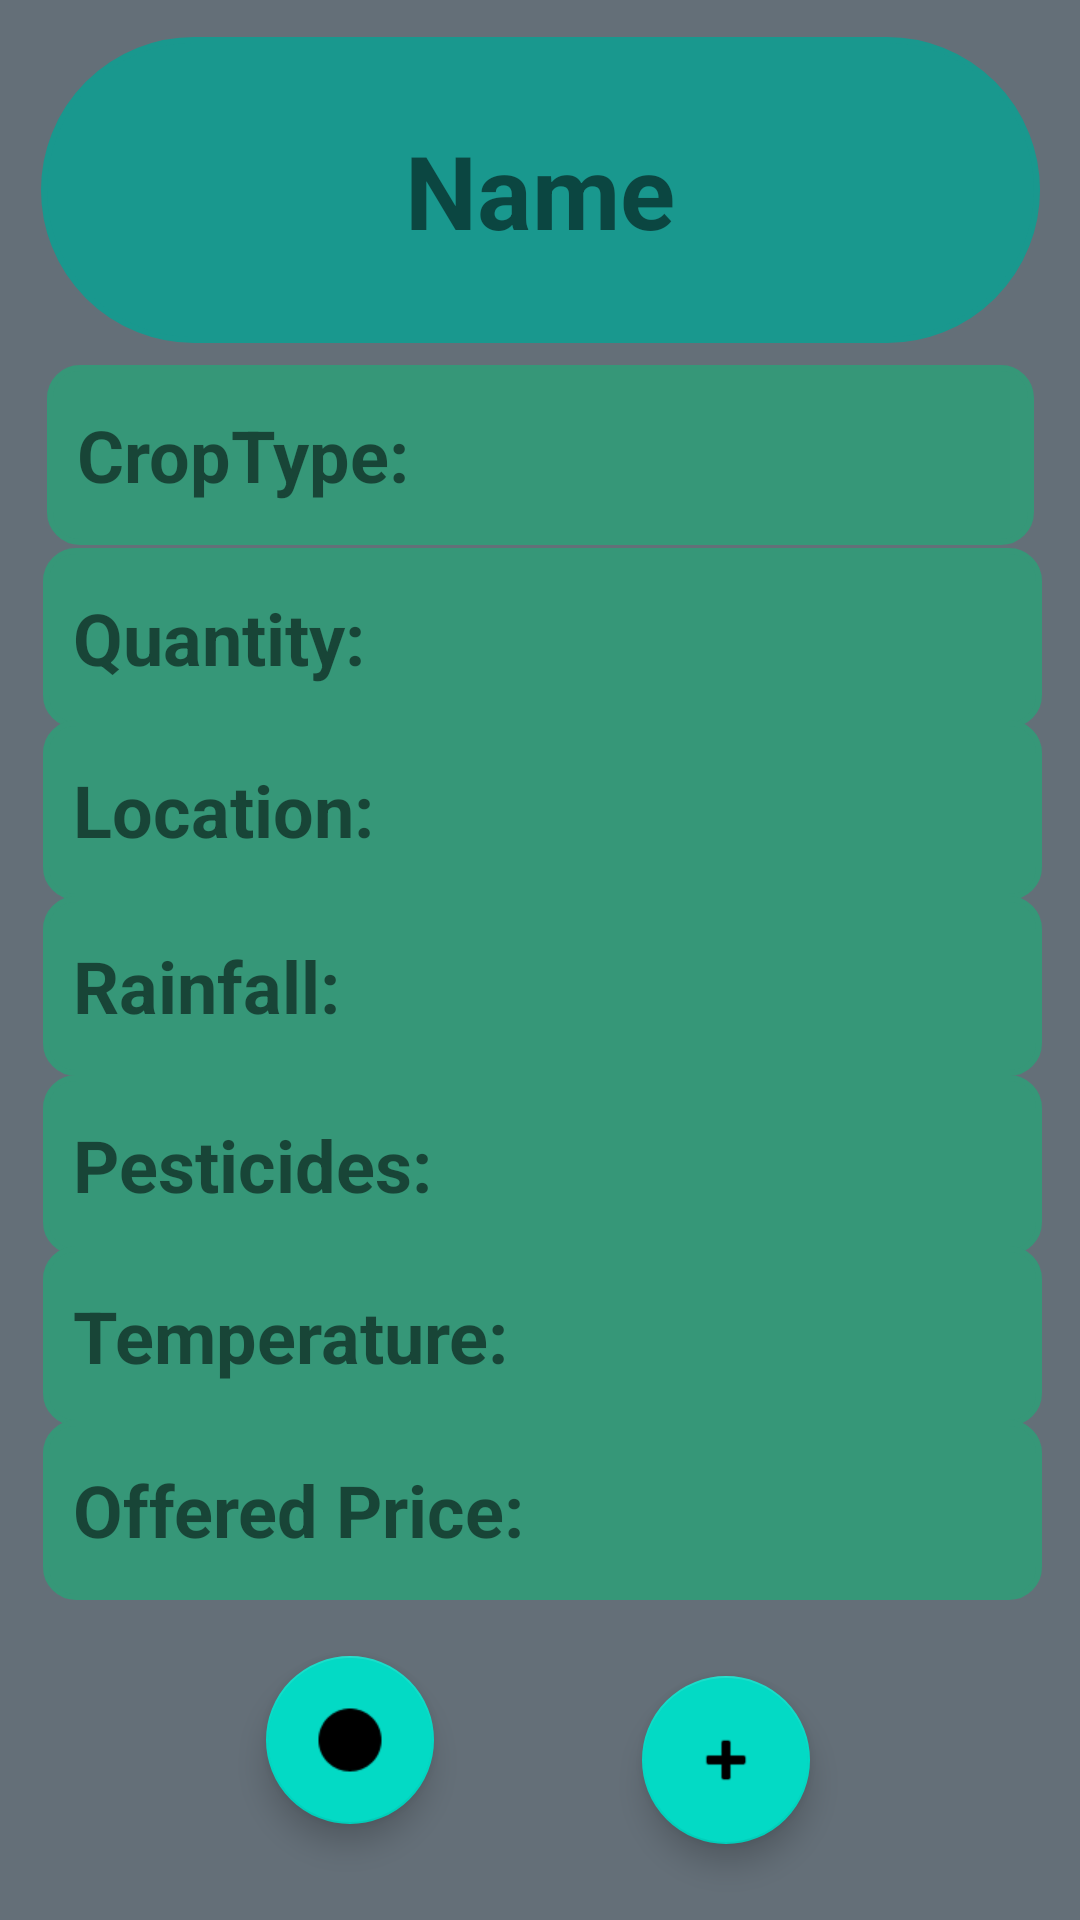

Write the Android layout XML for this screen, with the resource values it uses.
<!-- AndroidManifest.xml: application theme Theme.AgriTech -->
<!-- res/layout/activity_bid_view.xml -->
<?xml version="1.0" encoding="utf-8"?>
<FrameLayout xmlns:android="http://schemas.android.com/apk/res/android"
    xmlns:app="http://schemas.android.com/apk/res-auto"
    xmlns:tools="http://schemas.android.com/tools"
    android:layout_width="match_parent"
    android:layout_height="match_parent"
    android:background="?attr/fullscreenBackgroundColor"
    android:backgroundTint="#D16969"
    android:theme="@style/ThemeOverlay.AgriTech.FullscreenContainer"
    tools:context=".FullscreenActivity">

    
    <TextView
        android:id="@+id/fullscreen_content"
        android:layout_width="match_parent"
        android:layout_height="match_parent"
        android:background="#EDCFCF"
        android:gravity="center"
        android:keepScreenOn="false"
        android:textColor="?attr/fullscreenTextColor"
        android:textSize="50sp"
        android:textStyle="bold" />

    
    <FrameLayout
        android:layout_width="match_parent"
        android:layout_height="match_parent"
        android:fitsSystemWindows="true">

        <LinearLayout
            android:id="@+id/fullscreen_content_controls"
            style="?attr/fullscreenBackgroundColor"
            android:layout_width="match_parent"
            android:layout_height="wrap_content"
            android:layout_gravity="bottom|center_horizontal"
            android:orientation="horizontal"
            tools:ignore="UselessParent" />

        <androidx.constraintlayout.widget.ConstraintLayout
            android:id="@+id/cl"
            android:layout_width="match_parent"
            android:layout_height="match_parent"
            android:background="#646F78">

            <com.google.android.material.floatingactionbutton.FloatingActionButton
                android:id="@+id/floatingActionButton3"
                android:layout_width="wrap_content"
                android:layout_height="wrap_content"
                android:clickable="true"
                android:contentDescription="@string/dummy_button"
                android:visibility="visible"
                app:layout_constraintBottom_toBottomOf="parent"
                app:layout_constraintEnd_toEndOf="parent"
                app:layout_constraintHorizontal_bias="0.704"
                app:layout_constraintStart_toStartOf="parent"
                app:layout_constraintTop_toBottomOf="@+id/textView6"
                app:srcCompat="@android:drawable/ic_input_add" />

            <TextView
                android:id="@+id/textView5"
                android:layout_width="333dp"
                android:layout_height="60dp"
                android:background="@drawable/roundist"
                android:gravity="center_vertical"
                android:paddingLeft="10sp"
                android:text="Quantity:"
                android:textSize="24sp"
                android:textStyle="bold"
                android:visibility="visible"
                app:layout_constraintBottom_toBottomOf="parent"
                app:layout_constraintEnd_toEndOf="parent"
                app:layout_constraintHorizontal_bias="0.525"
                app:layout_constraintStart_toStartOf="parent"
                app:layout_constraintTop_toTopOf="parent"
                app:layout_constraintVertical_bias="0.315" />

            <TextView
                android:id="@+id/textView4"
                android:layout_width="333dp"
                android:layout_height="60dp"
                android:background="@drawable/roundist"
                android:gravity="center_vertical"
                android:paddingLeft="10sp"
                android:text="Location:"
                android:textSize="24sp"
                android:textStyle="bold"
                android:visibility="visible"
                app:layout_constraintBottom_toBottomOf="parent"
                app:layout_constraintEnd_toEndOf="parent"
                app:layout_constraintHorizontal_bias="0.525"
                app:layout_constraintStart_toStartOf="parent"
                app:layout_constraintTop_toTopOf="parent"
                app:layout_constraintVertical_bias="0.414" />

            <TextView
                android:id="@+id/textView10"
                android:layout_width="333dp"
                android:layout_height="60dp"
                android:background="@drawable/roundist"
                android:gravity="center_vertical"
                android:paddingLeft="10sp"
                android:text="Rainfall:"
                android:textSize="24sp"
                android:textStyle="bold"
                android:visibility="visible"
                app:layout_constraintBottom_toBottomOf="parent"
                app:layout_constraintEnd_toEndOf="parent"
                app:layout_constraintHorizontal_bias="0.525"
                app:layout_constraintStart_toStartOf="parent"
                app:layout_constraintTop_toTopOf="parent"
                app:layout_constraintVertical_bias="0.515" />

            <TextView
                android:id="@+id/textView11"
                android:layout_width="333dp"
                android:layout_height="60dp"
                android:background="@drawable/roundist"
                android:gravity="center_vertical"
                android:paddingLeft="10sp"
                android:text="Pesticides:"
                android:textSize="24sp"
                android:textStyle="bold"
                android:visibility="visible"
                app:layout_constraintBottom_toBottomOf="parent"
                app:layout_constraintEnd_toEndOf="parent"
                app:layout_constraintHorizontal_bias="0.525"
                app:layout_constraintStart_toStartOf="parent"
                app:layout_constraintTop_toTopOf="parent"
                app:layout_constraintVertical_bias="0.618" />

            <TextView
                android:id="@+id/textView12"
                android:layout_width="333dp"
                android:layout_height="60dp"
                android:background="@drawable/roundist"
                android:gravity="center_vertical"
                android:paddingLeft="10sp"
                android:text="Temperature:"
                android:textSize="24sp"
                android:textStyle="bold"
                android:visibility="visible"
                app:layout_constraintBottom_toBottomOf="parent"
                app:layout_constraintEnd_toEndOf="parent"
                app:layout_constraintHorizontal_bias="0.525"
                app:layout_constraintStart_toStartOf="parent"
                app:layout_constraintTop_toTopOf="parent"
                app:layout_constraintVertical_bias="0.716" />

            <TextView
                android:id="@+id/textView6"
                android:layout_width="333dp"
                android:layout_height="60dp"
                android:background="@drawable/roundist"
                android:gravity="center_vertical"
                android:paddingLeft="10sp"
                android:text="Offered Price:"
                android:textSize="24sp"
                android:textStyle="bold"
                android:visibility="visible"
                app:layout_constraintBottom_toBottomOf="parent"
                app:layout_constraintEnd_toEndOf="parent"
                app:layout_constraintHorizontal_bias="0.525"
                app:layout_constraintStart_toStartOf="parent"
                app:layout_constraintTop_toTopOf="parent"
                app:layout_constraintVertical_bias="0.816" />

            <TextView
                android:id="@+id/spinnerA"
                android:layout_width="329dp"
                android:layout_height="60dp"
                android:background="@drawable/roundist"
                android:gravity="center_vertical"
                android:paddingLeft="10sp"
                android:text="CropType:"
                android:textSize="24sp"
                android:textStyle="bold"
                android:visibility="visible"
                app:layout_constraintBottom_toBottomOf="parent"
                app:layout_constraintEnd_toEndOf="parent"
                app:layout_constraintStart_toStartOf="parent"
                app:layout_constraintTop_toTopOf="parent"
                app:layout_constraintVertical_bias="0.21" />

            <TextView
                android:id="@+id/textView3"
                android:layout_width="333dp"
                android:layout_height="102dp"
                android:background="@drawable/roundbb"
                android:gravity="center"
                android:text="Name"
                android:textSize="34sp"
                android:textStyle="bold"
                android:visibility="visible"
                app:layout_constraintBottom_toBottomOf="parent"
                app:layout_constraintEnd_toEndOf="parent"
                app:layout_constraintStart_toStartOf="parent"
                app:layout_constraintTop_toTopOf="parent"
                app:layout_constraintVertical_bias="0.023" />

            <com.google.android.material.floatingactionbutton.FloatingActionButton
                android:id="@+id/floatingActionButton2"
                android:layout_width="wrap_content"
                android:layout_height="wrap_content"
                android:clickable="true"
                android:contentDescription="@string/Title"
                app:layout_constraintBottom_toBottomOf="parent"
                app:layout_constraintEnd_toEndOf="parent"
                app:layout_constraintHorizontal_bias="0.292"
                app:layout_constraintStart_toStartOf="parent"
                app:layout_constraintTop_toTopOf="@+id/textView6"
                app:layout_constraintVertical_bias="0.71"
                app:srcCompat="@android:drawable/presence_offline" />

        </androidx.constraintlayout.widget.ConstraintLayout>

    </FrameLayout>

</FrameLayout>
<!-- resources referenced by this layout -->
<resources>
  <!-- drawable roundbb (drawable) -->
  <?xml version="1.0" encoding="utf-8"?>
  <shape
      xmlns:android="http://schemas.android.com/apk/res/android"
      android:shape="rectangle">
  
      <corners android:radius="1000dp" />
  
      
      <stroke android:width="2dp" android:color="#19988E" />
  
      
      <solid android:color="#19988E" />
  
  </shape>
  <!-- drawable roundist (drawable) -->
  <?xml version="1.0" encoding="utf-8"?>
  <shape
      xmlns:android="http://schemas.android.com/apk/res/android"
      android:shape="rectangle">
  
      <corners android:radius="10dp" />
  
      
      <stroke android:width="2dp" android:color="#369778" />
  
      
      <solid android:color="#369778" />
  
  </shape>
  <string name="Title" />
  <string name="dummy_button">Dummy Button</string>
  <style name="ThemeOverlay.AgriTech.FullscreenContainer" parent="">
          <item name="fullscreenBackgroundColor">@color/light_blue_600</item>
          <item name="fullscreenTextColor">@color/light_blue_A200</item>
      </style>
  <style name="Theme.AgriTech" parent="Theme.MaterialComponents.DayNight.DarkActionBar">
          
          <item name="colorPrimary">@color/purple_500</item>
          <item name="colorPrimaryVariant">@color/purple_700</item>
          <item name="colorOnPrimary">@color/white</item>
          
          <item name="colorSecondary">@color/teal_200</item>
          <item name="colorSecondaryVariant">@color/teal_700</item>
          <item name="colorOnSecondary">@color/black</item>
          
          <item name="android:statusBarColor">?attr/colorPrimaryVariant</item>
          
      </style>
  <!-- not gathered from this repository: default colours our renderer supplied (Android Studio template values) -->
  <color name="purple_500">#FF6200EE</color>
  <color name="purple_700">#FF3700B3</color>
  <color name="teal_200">#FF03DAC5</color>
  <color name="teal_700">#FF018786</color>
  <color name="black">#FF000000</color>
  <color name="white">#FFFFFFFF</color>
</resources>
